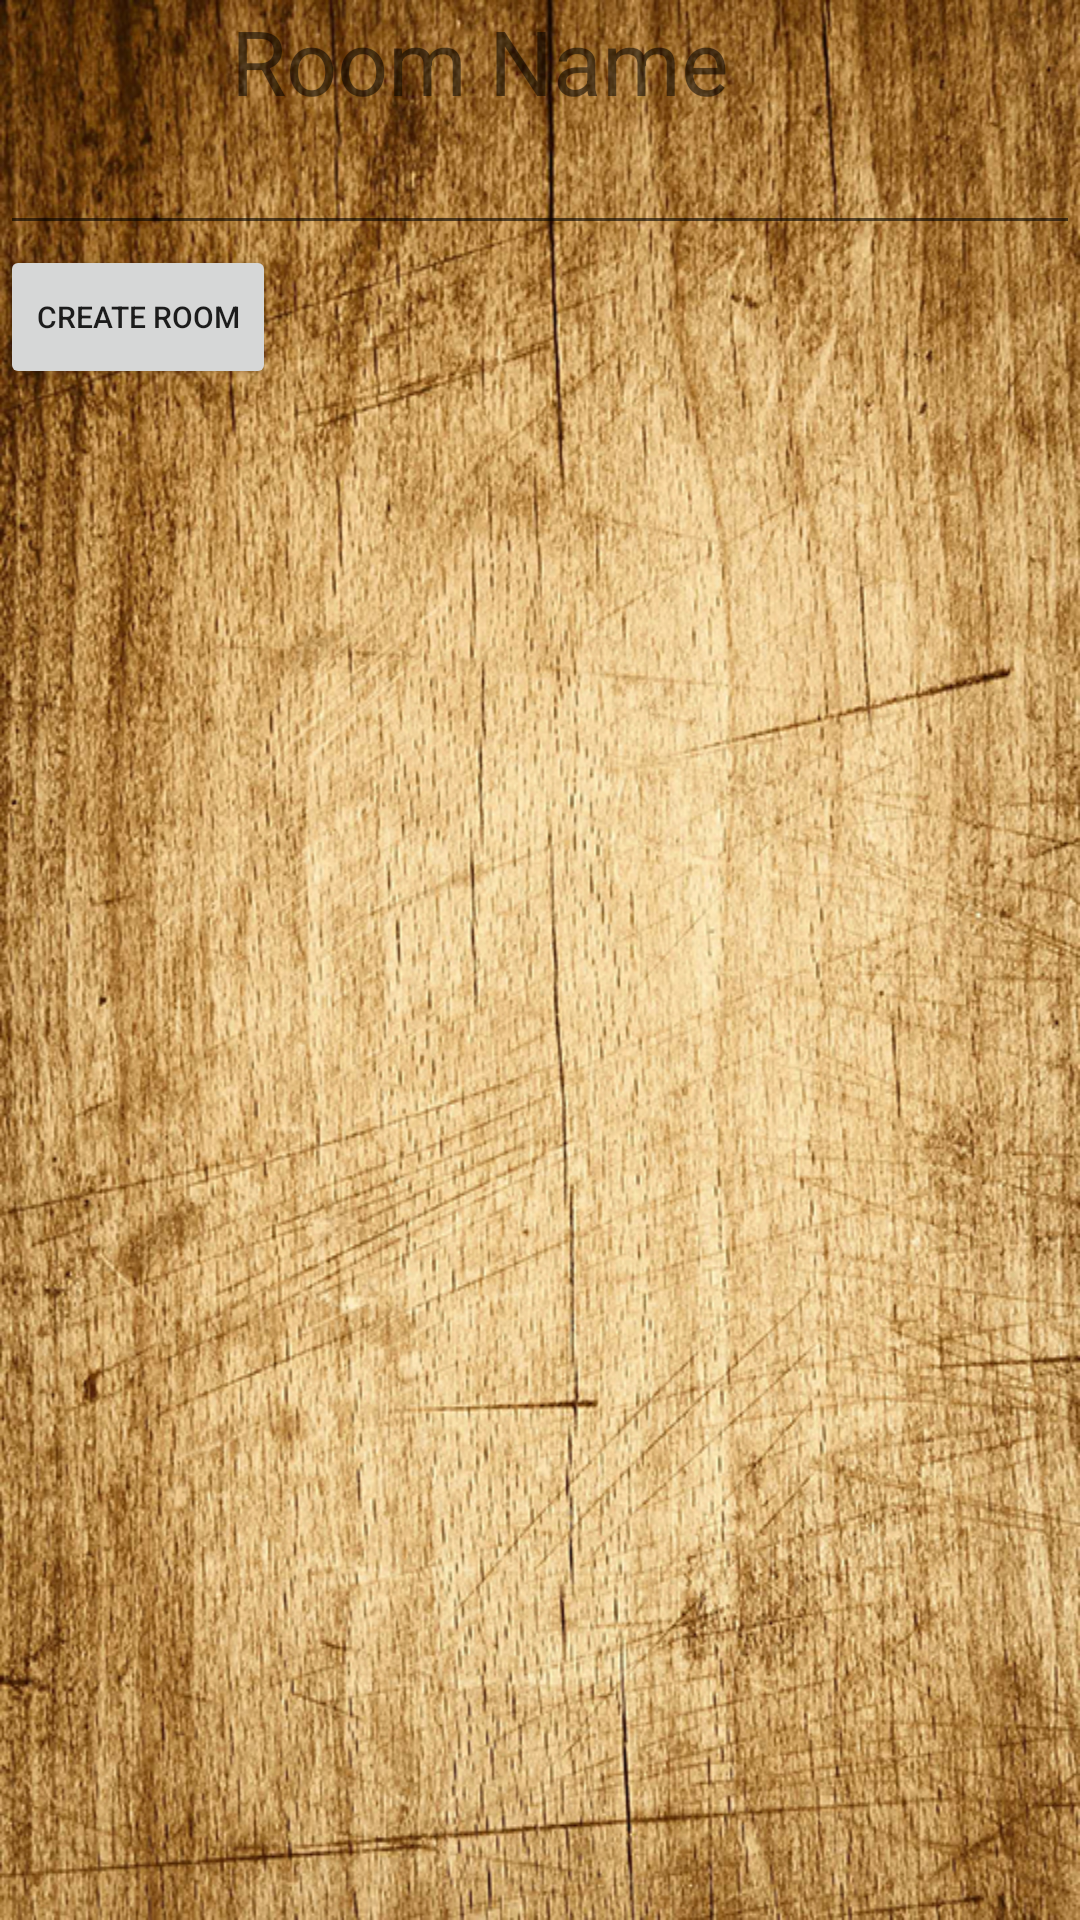

The Android layout XML behind this screen, and the referenced resources:
<!-- AndroidManifest.xml: fallback theme Theme.MaterialComponents.DayNight.NoActionBar -->
<!-- res/layout/activity_create_room.xml -->
<?xml version="1.0" encoding="utf-8"?>
<LinearLayout xmlns:android="http://schemas.android.com/apk/res/android"
    style="@style/Background"
    android:orientation="vertical" android:layout_width="match_parent"
    android:layout_height="match_parent"
    android:background="@drawable/tablepic">

    <TextView
        android:layout_width="206dp"
        android:layout_height="wrap_content"
        android:text="Room Name"
        android:id="@+id/textView"
        android:layout_gravity="center_horizontal"
        android:textSize="30dp" />

    <EditText
        android:layout_width="match_parent"
        android:layout_height="wrap_content"
        android:id="@+id/RoomName"
        android:imeActionLabel="Create"
        android:singleLine="true"/>

    <Button
        style="@style/Button"
        android:layout_width="wrap_content"
        android:layout_height="wrap_content"
        android:text="Create Room"
        android:onClick="createRoom"
        android:id="@+id/create" />
</LinearLayout>
<!-- resources referenced by this layout -->
<resources>
  <!-- drawable tablepic: jpg bitmap (drawable, 611738 bytes) -->
  <style name="Background">
          <item name="android:colorBackground">#00FF00</item>
      </style>
  <style name="Button">
          <item name="android:textSize">30px</item>
      </style>
</resources>
